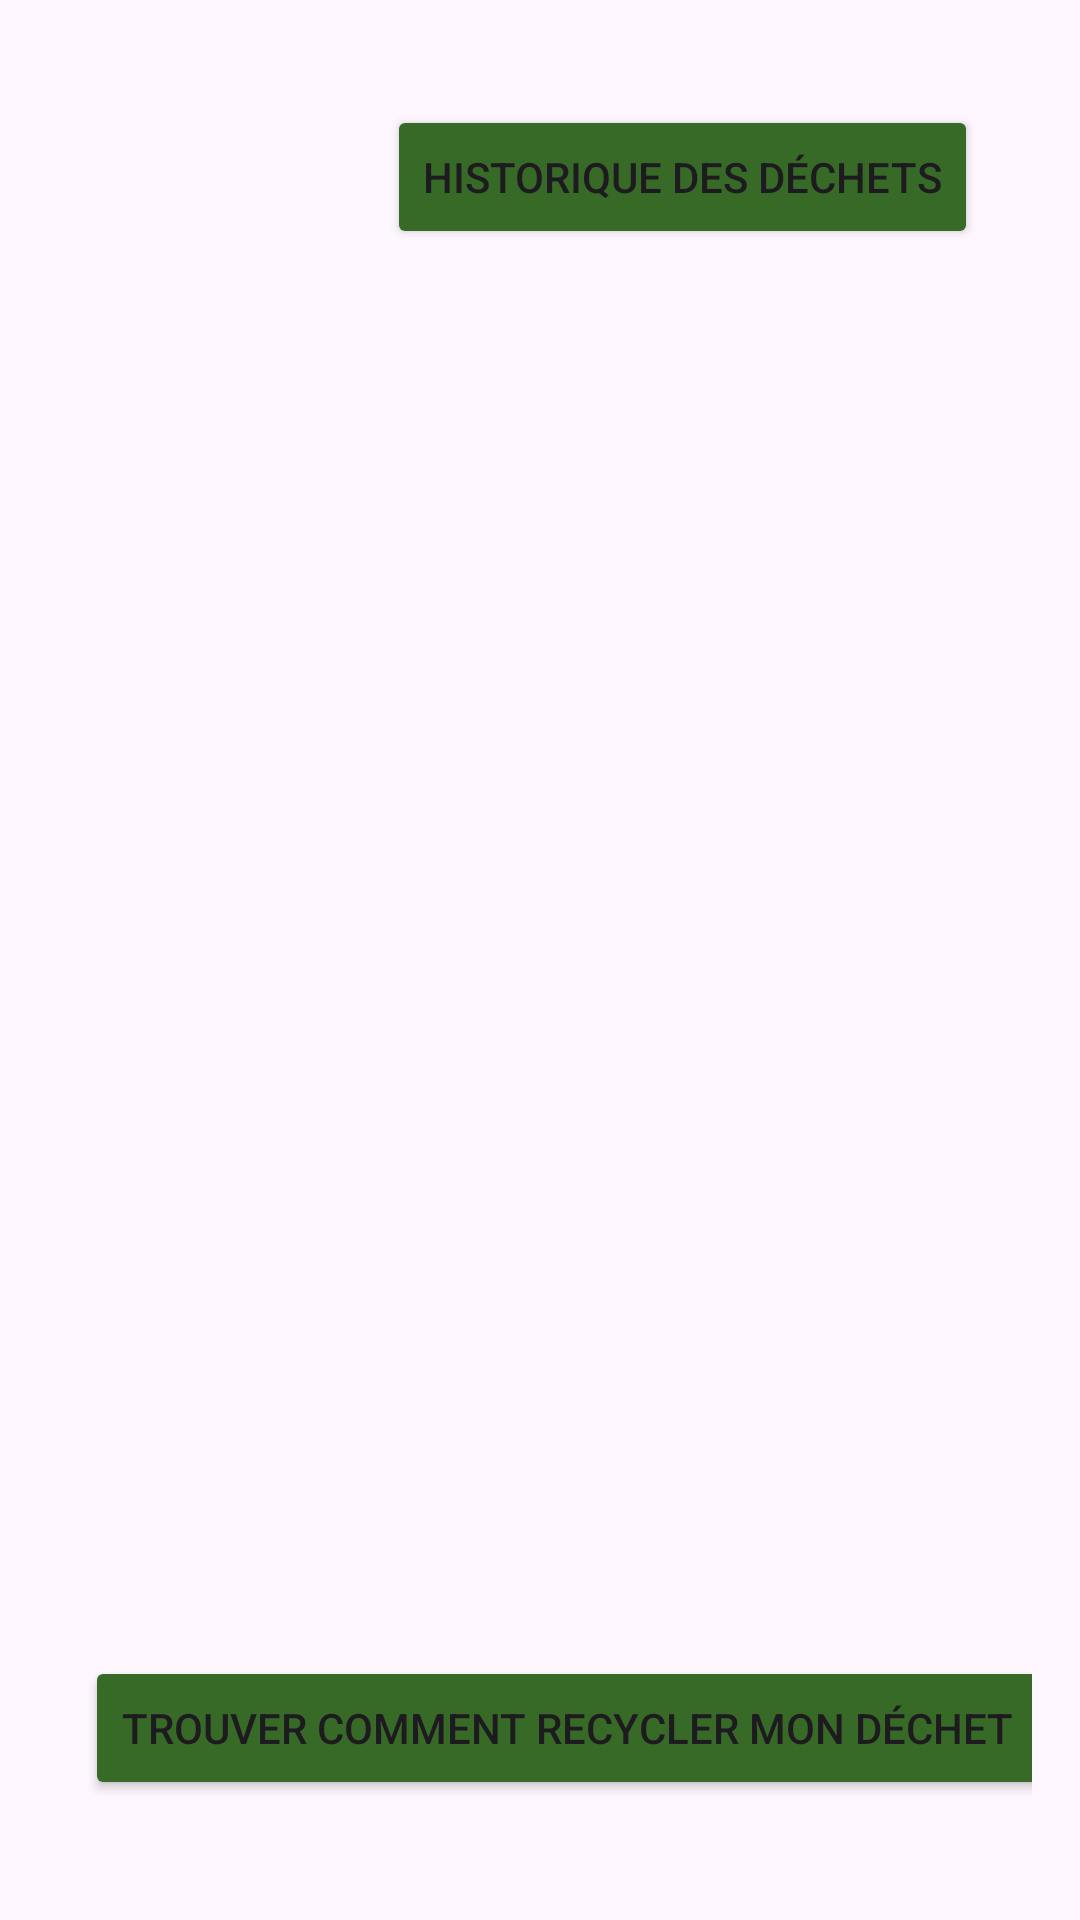

The Android layout XML behind this screen, and the referenced resources:
<!-- AndroidManifest.xml: activity theme Theme.EASYDECHET -->
<!-- res/layout/activity_main.xml -->
<?xml version="1.0" encoding="utf-8"?>
<androidx.constraintlayout.widget.ConstraintLayout
    xmlns:android="http://schemas.android.com/apk/res/android"
    xmlns:app="http://schemas.android.com/apk/res-auto"
    xmlns:tools="http://schemas.android.com/tools"
    android:layout_width="match_parent"
    android:layout_height="match_parent"
    android:background="@drawable/image_fond"
    android:orientation="vertical"
    android:padding="16dp">

    <Button
        android:id="@+id/btnl"
        android:layout_width="wrap_content"
        android:layout_height="wrap_content"
        android:layout_marginStart="118dp"
        android:layout_marginEnd="96dp"
        android:layout_marginBottom="24dp"
        android:backgroundTint="@color/button_background"
        android:text="Trouver comment recycler mon déchet"
        app:layout_constraintBottom_toBottomOf="parent"
        app:layout_constraintEnd_toEndOf="parent"
        app:layout_constraintHorizontal_bias="0.511"
        app:layout_constraintStart_toStartOf="parent" />

    <TextView
        android:id="@+id/textView"
        android:layout_width="wrap_content"
        android:layout_height="wrap_content"
        android:layout_marginStart="182dp"
        android:layout_marginTop="202dp"
        android:layout_marginEnd="155dp"
        android:layout_marginBottom="402dp"
        android:text="EcoSnap"
        android:textColor="#757575"
        android:textSize="34sp"
        android:textStyle="bold"
        app:layout_constraintBottom_toTopOf="@+id/btnl"
        app:layout_constraintEnd_toEndOf="parent"
        app:layout_constraintStart_toStartOf="parent"
        app:layout_constraintTop_toTopOf="parent" />

    <TextView
        android:id="@+id/textView2"
        android:layout_width="wrap_content"
        android:layout_height="wrap_content"
        android:layout_marginStart="192dp"
        android:layout_marginTop="16dp"
        android:layout_marginEnd="145dp"
        android:layout_marginBottom="367dp"
        android:text="HOME"
        android:textColor="#757575"
        android:textSize="24sp"
        app:layout_constraintBottom_toTopOf="@+id/btnl"
        app:layout_constraintEnd_toEndOf="parent"
        app:layout_constraintHorizontal_bias="1.0"
        app:layout_constraintStart_toStartOf="parent"
        app:layout_constraintTop_toBottomOf="@+id/textView"
        app:layout_constraintVertical_bias="0.346" />

    <Button
        android:id="@+id/button"
        android:layout_width="wrap_content"
        android:layout_height="wrap_content"
        android:layout_marginTop="19dp"
        android:layout_marginEnd="18dp"
        android:backgroundTint="@color/button_background"
        android:text="Historique des déchets"
        app:layout_constraintEnd_toEndOf="parent"
        app:layout_constraintTop_toTopOf="parent" />


</androidx.constraintlayout.widget.ConstraintLayout>
<!-- resources referenced by this layout -->
<resources>
  <color name="button_background">#376A26</color>
  <style name="Theme.EASYDECHET" parent="Base.Theme.EASYDECHET" />
  <style name="Base.Theme.EASYDECHET" parent="Theme.Material3.DayNight.NoActionBar">
          
          
      </style>
</resources>
